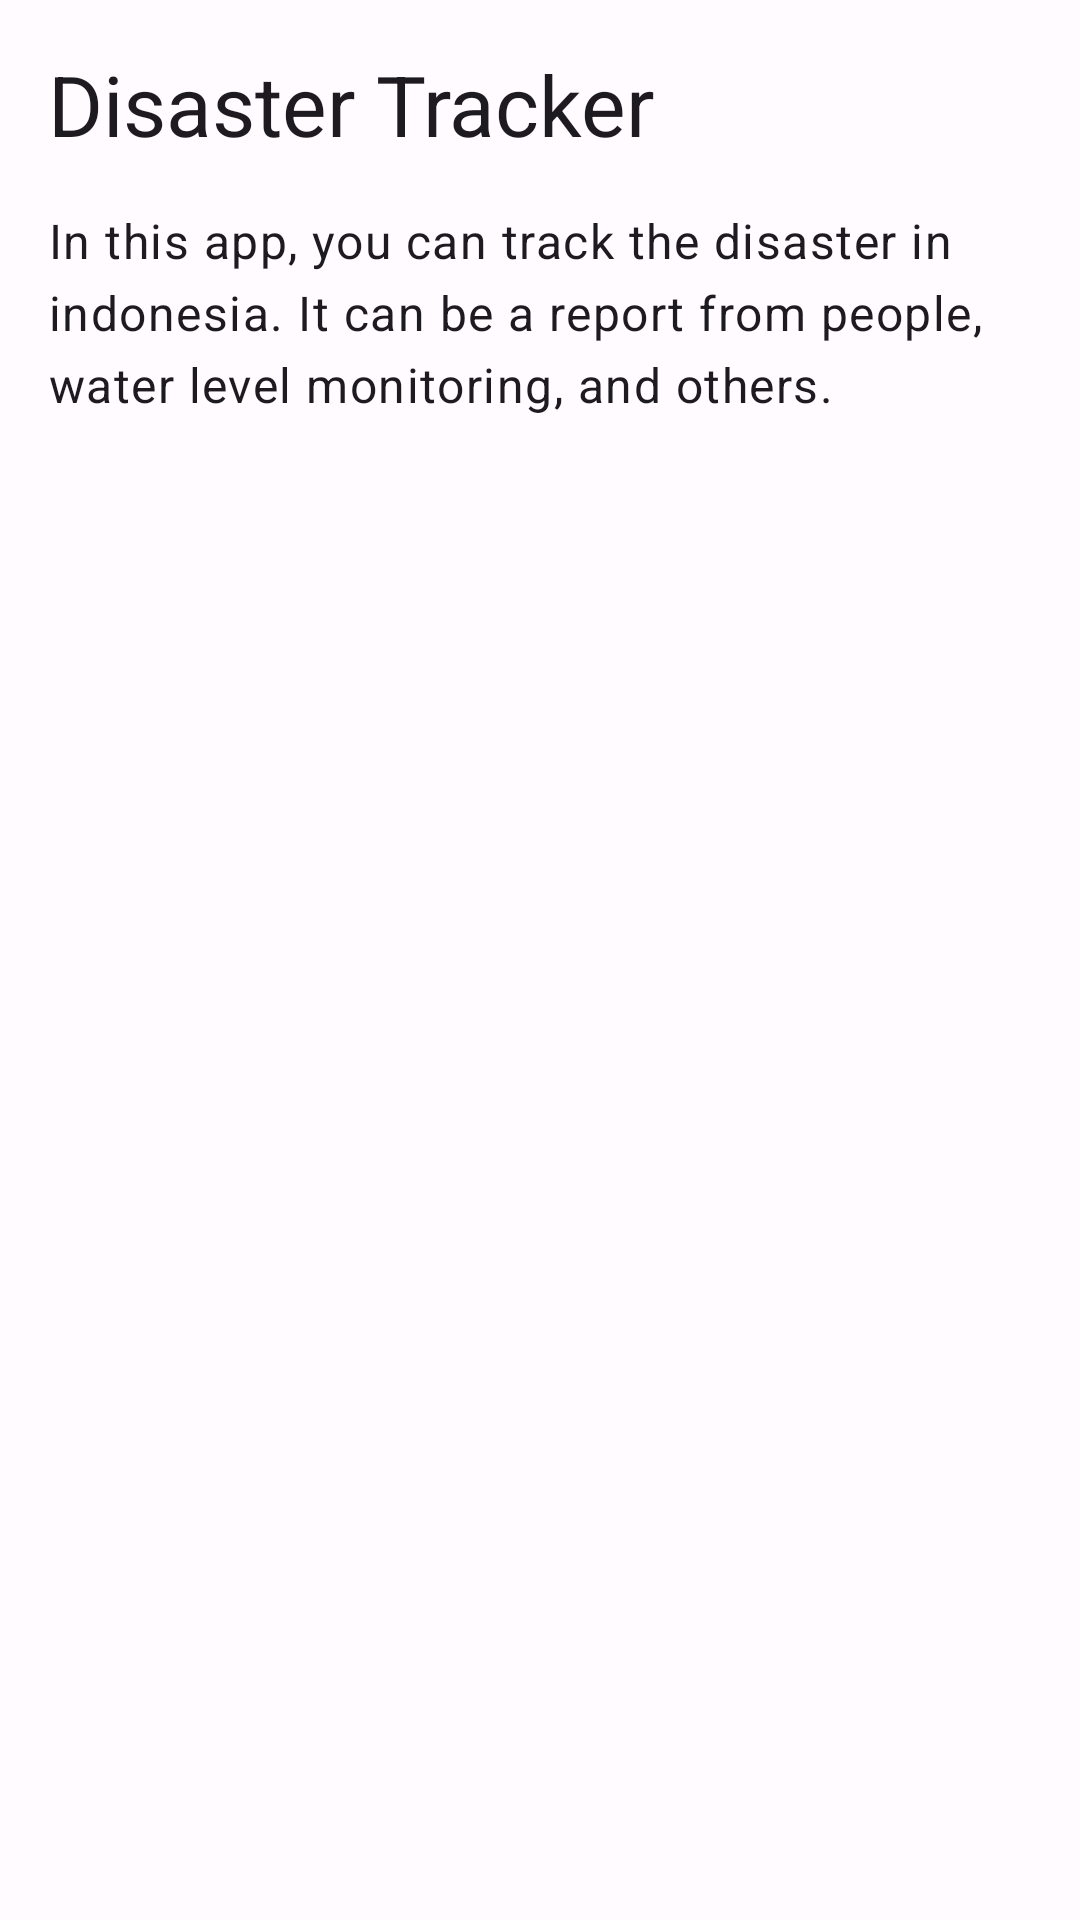

Reconstruct the res/layout file that produces this screen, plus the resources it refers to.
<!-- AndroidManifest.xml: application theme Theme.DisasterTracker -->
<!-- res/layout/fragment_menu.xml -->
<?xml version="1.0" encoding="utf-8"?>
<androidx.constraintlayout.widget.ConstraintLayout xmlns:android="http://schemas.android.com/apk/res/android"
    xmlns:app="http://schemas.android.com/apk/res-auto"
    xmlns:tools="http://schemas.android.com/tools"
    android:layout_width="match_parent"
    android:layout_height="match_parent"
    tools:context=".presenter.menu.MenuFragment">

    <TextView
        android:id="@+id/tvMenuTitle"
        style="@style/TextAppearance.Material3.HeadlineMedium"
        android:layout_width="wrap_content"
        android:layout_height="wrap_content"
        android:layout_marginStart="16dp"
        android:layout_marginTop="16dp"
        android:text="@string/app_name"
        app:layout_constraintStart_toStartOf="parent"
        app:layout_constraintTop_toTopOf="parent" />

    <TextView
        android:id="@+id/tvMenuDescription"
        style="@style/TextAppearance.Material3.BodyLarge"
        android:layout_width="0dp"
        android:layout_height="wrap_content"
        android:layout_marginStart="16dp"
        android:layout_marginTop="16dp"
        android:layout_marginEnd="16dp"
        android:text="@string/app_description"
        app:layout_constraintEnd_toEndOf="parent"
        app:layout_constraintStart_toStartOf="parent"
        app:layout_constraintTop_toBottomOf="@id/tvMenuTitle" />

    <ListView
        android:id="@+id/listViewMenu"
        android:layout_width="0dp"
        android:layout_height="wrap_content"
        android:layout_marginStart="16dp"
        android:layout_marginTop="32dp"
        android:layout_marginEnd="16dp"
        app:layout_constraintEnd_toEndOf="parent"
        app:layout_constraintStart_toStartOf="parent"
        app:layout_constraintTop_toBottomOf="@id/tvMenuDescription"
        tools:listitem="@layout/item_menu" />


</androidx.constraintlayout.widget.ConstraintLayout>
<!-- res/layout/item_menu.xml (included above) -->
<?xml version="1.0" encoding="utf-8"?>
<androidx.constraintlayout.widget.ConstraintLayout xmlns:android="http://schemas.android.com/apk/res/android"
    xmlns:app="http://schemas.android.com/apk/res-auto"
    xmlns:tools="http://schemas.android.com/tools"
    android:layout_width="match_parent"
    android:layout_height="wrap_content">

    <ImageView
        android:id="@+id/imgMenuItem"
        android:layout_width="wrap_content"
        android:layout_height="wrap_content"
        android:layout_marginStart="16dp"
        android:layout_marginTop="16dp"
        android:contentDescription="@string/icon_of_menu"
        app:layout_constraintStart_toStartOf="parent"
        app:layout_constraintTop_toTopOf="parent"
        tools:src="@drawable/baseline_settings_48" />

    <TextView
        android:id="@+id/tvMenuName"
        style="@style/TextAppearance.Material3.TitleMedium"
        android:layout_width="0dp"
        android:layout_height="wrap_content"
        android:layout_marginStart="16dp"
        app:layout_constraintBottom_toBottomOf="@id/imgMenuItem"
        app:layout_constraintEnd_toEndOf="parent"
        app:layout_constraintStart_toEndOf="@id/imgMenuItem"
        app:layout_constraintTop_toTopOf="@+id/imgMenuItem"
        tools:text="Menu Name" />

    <Space
        android:layout_width="wrap_content"
        android:layout_height="16dp"
        app:layout_constraintStart_toStartOf="parent"
        app:layout_constraintTop_toBottomOf="@id/imgMenuItem" />


</androidx.constraintlayout.widget.ConstraintLayout>
<!-- resources referenced by this layout -->
<resources>
  <!-- drawable baseline_settings_48 (drawable) -->
  <vector android:height="48dp" android:tint="?colorControlNormal"
      android:viewportHeight="24" android:viewportWidth="24"
      android:width="48dp" xmlns:android="http://schemas.android.com/apk/res/android">
      <path android:fillColor="@android:color/white" android:pathData="M19.14,12.94c0.04,-0.3 0.06,-0.61 0.06,-0.94c0,-0.32 -0.02,-0.64 -0.07,-0.94l2.03,-1.58c0.18,-0.14 0.23,-0.41 0.12,-0.61l-1.92,-3.32c-0.12,-0.22 -0.37,-0.29 -0.59,-0.22l-2.39,0.96c-0.5,-0.38 -1.03,-0.7 -1.62,-0.94L14.4,2.81c-0.04,-0.24 -0.24,-0.41 -0.48,-0.41h-3.84c-0.24,0 -0.43,0.17 -0.47,0.41L9.25,5.35C8.66,5.59 8.12,5.92 7.63,6.29L5.24,5.33c-0.22,-0.08 -0.47,0 -0.59,0.22L2.74,8.87C2.62,9.08 2.66,9.34 2.86,9.48l2.03,1.58C4.84,11.36 4.8,11.69 4.8,12s0.02,0.64 0.07,0.94l-2.03,1.58c-0.18,0.14 -0.23,0.41 -0.12,0.61l1.92,3.32c0.12,0.22 0.37,0.29 0.59,0.22l2.39,-0.96c0.5,0.38 1.03,0.7 1.62,0.94l0.36,2.54c0.05,0.24 0.24,0.41 0.48,0.41h3.84c0.24,0 0.44,-0.17 0.47,-0.41l0.36,-2.54c0.59,-0.24 1.13,-0.56 1.62,-0.94l2.39,0.96c0.22,0.08 0.47,0 0.59,-0.22l1.92,-3.32c0.12,-0.22 0.07,-0.47 -0.12,-0.61L19.14,12.94zM12,15.6c-1.98,0 -3.6,-1.62 -3.6,-3.6s1.62,-3.6 3.6,-3.6s3.6,1.62 3.6,3.6S13.98,15.6 12,15.6z"/>
  </vector>
  <string name="app_description">In this app, you can track the disaster in indonesia. It can be a report from people, water level monitoring, and others. </string>
  <string name="app_name">Disaster Tracker</string>
  <string name="icon_of_menu">icon of menu</string>
  <style name="Theme.DisasterTracker" parent="Base.Theme.DisasterTracker" />
  <color name="md_theme_light_primary">#6750A4</color>
  <color name="md_theme_light_onPrimary">#FFFFFF</color>
  <color name="md_theme_light_primaryContainer">#EADDFF</color>
  <color name="md_theme_light_onPrimaryContainer">#21005D</color>
  <color name="md_theme_light_secondary">#625B71</color>
  <color name="md_theme_light_onSecondary">#FFFFFF</color>
  <color name="md_theme_light_secondaryContainer">#E8DEF8</color>
  <color name="md_theme_light_onSecondaryContainer">#1D192B</color>
  <color name="md_theme_light_tertiary">#7D5260</color>
  <color name="md_theme_light_onTertiary">#FFFFFF</color>
  <color name="md_theme_light_tertiaryContainer">#FFD8E4</color>
  <color name="md_theme_light_onTertiaryContainer">#31111D</color>
  <color name="md_theme_light_error">#B3261E</color>
  <color name="md_theme_light_onError">#FFFFFF</color>
  <color name="md_theme_light_errorContainer">#F9DEDC</color>
  <color name="md_theme_light_onErrorContainer">#410E0B</color>
  <color name="md_theme_light_outline">#79747E</color>
  <color name="md_theme_light_background">#FFFBFE</color>
  <color name="md_theme_light_onBackground">#1C1B1F</color>
  <color name="md_theme_light_surface">#FFFBFE</color>
  <color name="md_theme_light_onSurface">#1C1B1F</color>
  <color name="md_theme_light_surfaceVariant">#E7E0EC</color>
  <color name="md_theme_light_onSurfaceVariant">#49454F</color>
  <color name="md_theme_light_inverseSurface">#313033</color>
  <color name="md_theme_light_inverseOnSurface">#F4EFF4</color>
  <color name="md_theme_light_inversePrimary">#D0BCFF</color>
</resources>
